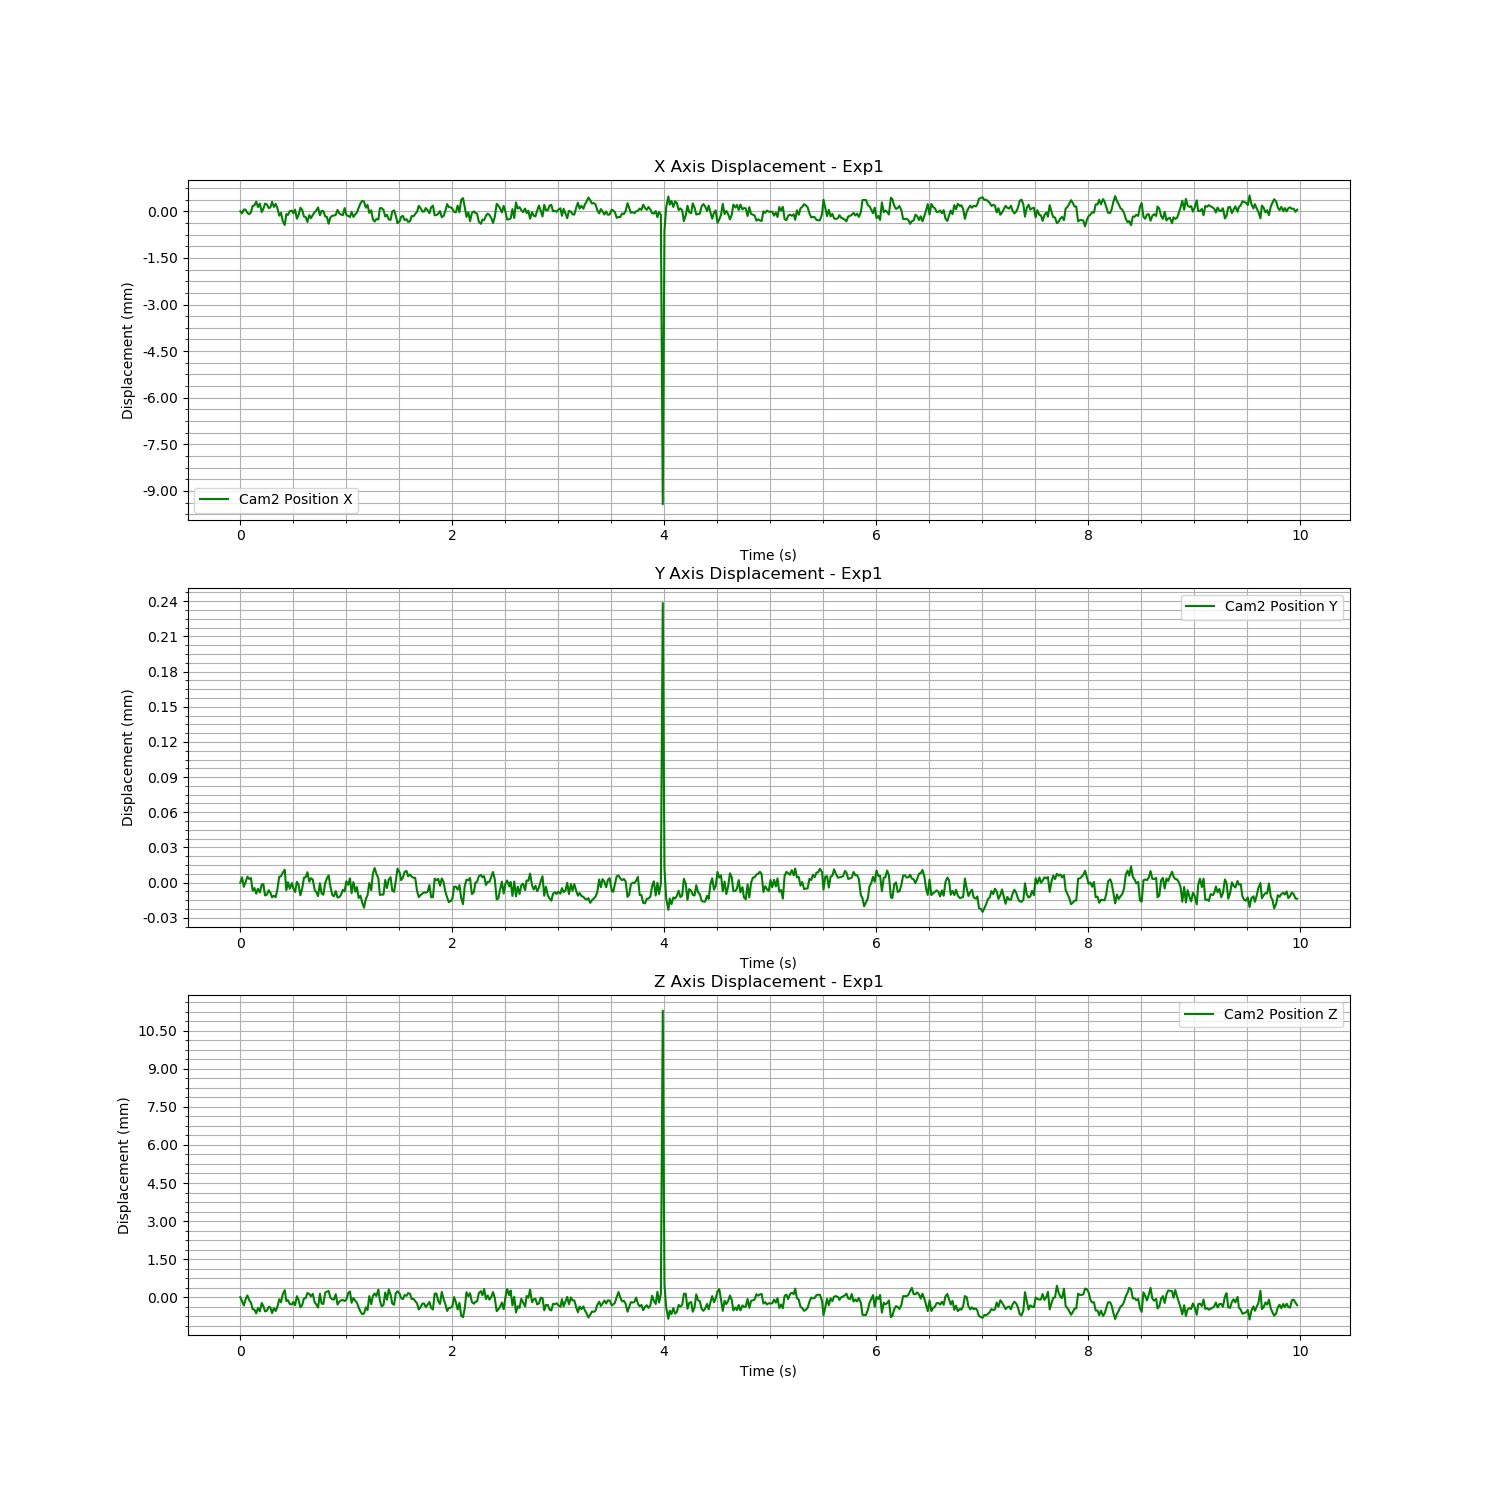

The data file committed next to this chart (first rows):
Time (s), Cam2 Fiducial ID, Cam2 Position X, Cam2 Position Y, Cam2 Position Z, Cam2 Rotation X, Cam2 Rotation Y, Cam2 Rotation Z, Cam2 Rotation W
1723615152, 9, -0.5967, 0.01639, 0.7291, 0.9434, -0.001923, -0.3315, 0.006812
1723615152, 9, -0.5967, 0.01639, 0.7289, 0.9585, -0.002765, 0.285, -0.007868
1723615152, 9, -0.5966, 0.01639, 0.7288, 0.9432, -0.002511, 0.332, -0.008571
1723615152, 9, -0.5966, 0.01639, 0.729, 0.9586, -0.001933, -0.2847, 0.006001
1723615152, 9, -0.5967, 0.0164, 0.7292, 0.9434, -0.001766, -0.3315, 0.007036
1723615152, 9, -0.5968, 0.01639, 0.729, 0.9585, -0.002595, 0.2851, -0.00795
1723615152, 9, -0.5967, 0.01639, 0.7289, 0.9432, -0.002527, 0.3321, -0.008898
1723615152, 9, -0.5965, 0.01638, 0.7286, 0.9417, -0.002469, 0.3362, -0.008796
1723615152, 9, -0.5965, 0.01639, 0.7286, 0.9416, -0.002632, 0.3365, -0.008906
1723615152, 9, -0.5964, 0.01638, 0.7284, 0.9416, -0.002508, 0.3366, -0.008727
1723615152, 9, -0.5965, 0.01638, 0.7287, 0.9417, -0.002472, 0.3363, -0.008799
1723615152, 9, -0.5964, 0.01638, 0.7285, 0.9417, -0.002462, 0.3364, -0.008826
1723615152, 9, -0.5967, 0.01639, 0.7289, 0.9418, -0.002558, 0.3362, -0.009023
1723615152, 9, -0.5966, 0.01639, 0.7287, 0.9417, -0.002463, 0.3363, -0.008976
1723615152, 9, -0.5964, 0.01638, 0.7285, 0.9417, -0.002475, 0.3365, -0.008945
1723615152, 9, -0.5964, 0.01638, 0.7285, 0.9417, -0.002351, 0.3364, -0.008757
1723615152, 9, -0.5966, 0.01638, 0.7287, 0.9417, -0.002422, 0.3362, -0.008822
1723615152, 9, -0.5965, 0.01638, 0.7287, 0.9416, -0.002345, 0.3365, -0.008951
1723615152, 9, -0.5964, 0.01638, 0.7285, 0.9416, -0.002486, 0.3366, -0.00904
1723615152, 9, -0.5965, 0.01638, 0.7287, 0.9417, -0.002569, 0.3363, -0.008958
1723615152, 9, -0.5964, 0.01638, 0.7285, 0.9416, -0.00253, 0.3366, -0.00896
1723615152, 9, -0.5966, 0.01638, 0.7287, 0.9417, -0.002497, 0.3364, -0.008817
1723615152, 9, -0.5968, 0.0164, 0.729, 0.9418, -0.002692, 0.336, -0.009085
1723615152, 9, -0.5967, 0.0164, 0.7289, 0.9418, -0.002669, 0.336, -0.008853
1723615152, 9, -0.597, 0.0164, 0.7292, 0.9419, -0.002681, 0.3357, -0.008995
1723615152, 9, -0.5971, 0.0164, 0.7294, 0.942, -0.002636, 0.3355, -0.00893
1723615152, 9, -0.5968, 0.01638, 0.7289, 0.9418, -0.002497, 0.3361, -0.008728
1723615152, 9, -0.5968, 0.01639, 0.729, 0.9418, -0.002598, 0.336, -0.008706
1723615152, 9, -0.5967, 0.01639, 0.7288, 0.9418, -0.002632, 0.3361, -0.008813
1723615152, 9, -0.5966, 0.01639, 0.7288, 0.9418, -0.002658, 0.3361, -0.008747
1723615152, 9, -0.5967, 0.01639, 0.7289, 0.9418, -0.002577, 0.336, -0.008707
1723615152, 9, -0.5966, 0.01638, 0.7288, 0.9417, -0.002523, 0.3362, -0.008711
1723615152, 9, -0.5969, 0.01639, 0.7291, 0.9418, -0.002617, 0.336, -0.008843
1723615152, 9, -0.5968, 0.01639, 0.729, 0.9418, -0.002627, 0.336, -0.008915
1723615152, 9, -0.5966, 0.01638, 0.7287, 0.9417, -0.002555, 0.3363, -0.008899
1723615153, 9, -0.5966, 0.01639, 0.7288, 0.9417, -0.002719, 0.3362, -0.009072
1723615153, 9, -0.5968, 0.01639, 0.729, 0.9419, -0.00283, 0.3359, -0.009194
1723615153, 9, -0.5969, 0.01639, 0.729, 0.9418, -0.002818, 0.3359, -0.009469
1723615153, 9, -0.597, 0.0164, 0.7292, 0.942, -0.00281, 0.3355, -0.009213
1723615153, 9, -0.5968, 0.01639, 0.7292, 0.9588, -0.002036, -0.284, 0.005679
1723615153, 9, -0.5969, 0.01639, 0.7291, 0.9573, -0.002593, 0.289, -0.008038
1723615153, 9, -0.5968, 0.01639, 0.7292, 0.9575, -0.001915, -0.2884, 0.005954
1723615153, 9, -0.5967, 0.01638, 0.7289, 0.9573, -0.00248, 0.289, -0.007783
1723615153, 9, -0.5966, 0.01638, 0.7288, 0.9431, -0.002453, 0.3325, -0.009031
1723615153, 9, -0.5965, 0.01638, 0.7287, 0.9418, -0.002515, 0.3361, -0.008756
1723615153, 9, -0.5968, 0.01639, 0.7292, 0.9588, -0.002004, -0.284, 0.005971
1723615153, 9, -0.5967, 0.01638, 0.7288, 0.9572, -0.002506, 0.2892, -0.007819
1723615153, 9, -0.5967, 0.01638, 0.7288, 0.9431, -0.002557, 0.3323, -0.008643
1723615153, 9, -0.5968, 0.01639, 0.7293, 0.9587, -0.002055, -0.2845, 0.005733
1723615153, 9, -0.5969, 0.01639, 0.7293, 0.9435, -0.001888, -0.3312, 0.006542
1723615153, 9, -0.5971, 0.0164, 0.7293, 0.9586, -0.002654, 0.2847, -0.007636
1723615153, 9, -0.5969, 0.01639, 0.7291, 0.9432, -0.002457, 0.332, -0.008735
1723615153, 9, -0.5968, 0.01638, 0.729, 0.9419, -0.002473, 0.3357, -0.008832
1723615153, 9, -0.5968, 0.01638, 0.729, 0.9418, -0.002427, 0.336, -0.008908
1723615153, 9, -0.5968, 0.01638, 0.7292, 0.9588, -0.001836, -0.2841, 0.005994
1723615153, 9, -0.5966, 0.01638, 0.7288, 0.9572, -0.002319, 0.2893, -0.007838
1723615153, 9, -0.5967, 0.01638, 0.7289, 0.9431, -0.002428, 0.3324, -0.008769
1723615153, 9, -0.5968, 0.01638, 0.729, 0.9419, -0.002512, 0.3358, -0.008931
1723615153, 9, -0.5968, 0.01638, 0.729, 0.9419, -0.002575, 0.3359, -0.008783
1723615153, 9, -0.5966, 0.01638, 0.7289, 0.9587, -0.002005, -0.2843, 0.005783
... 539 more rows
